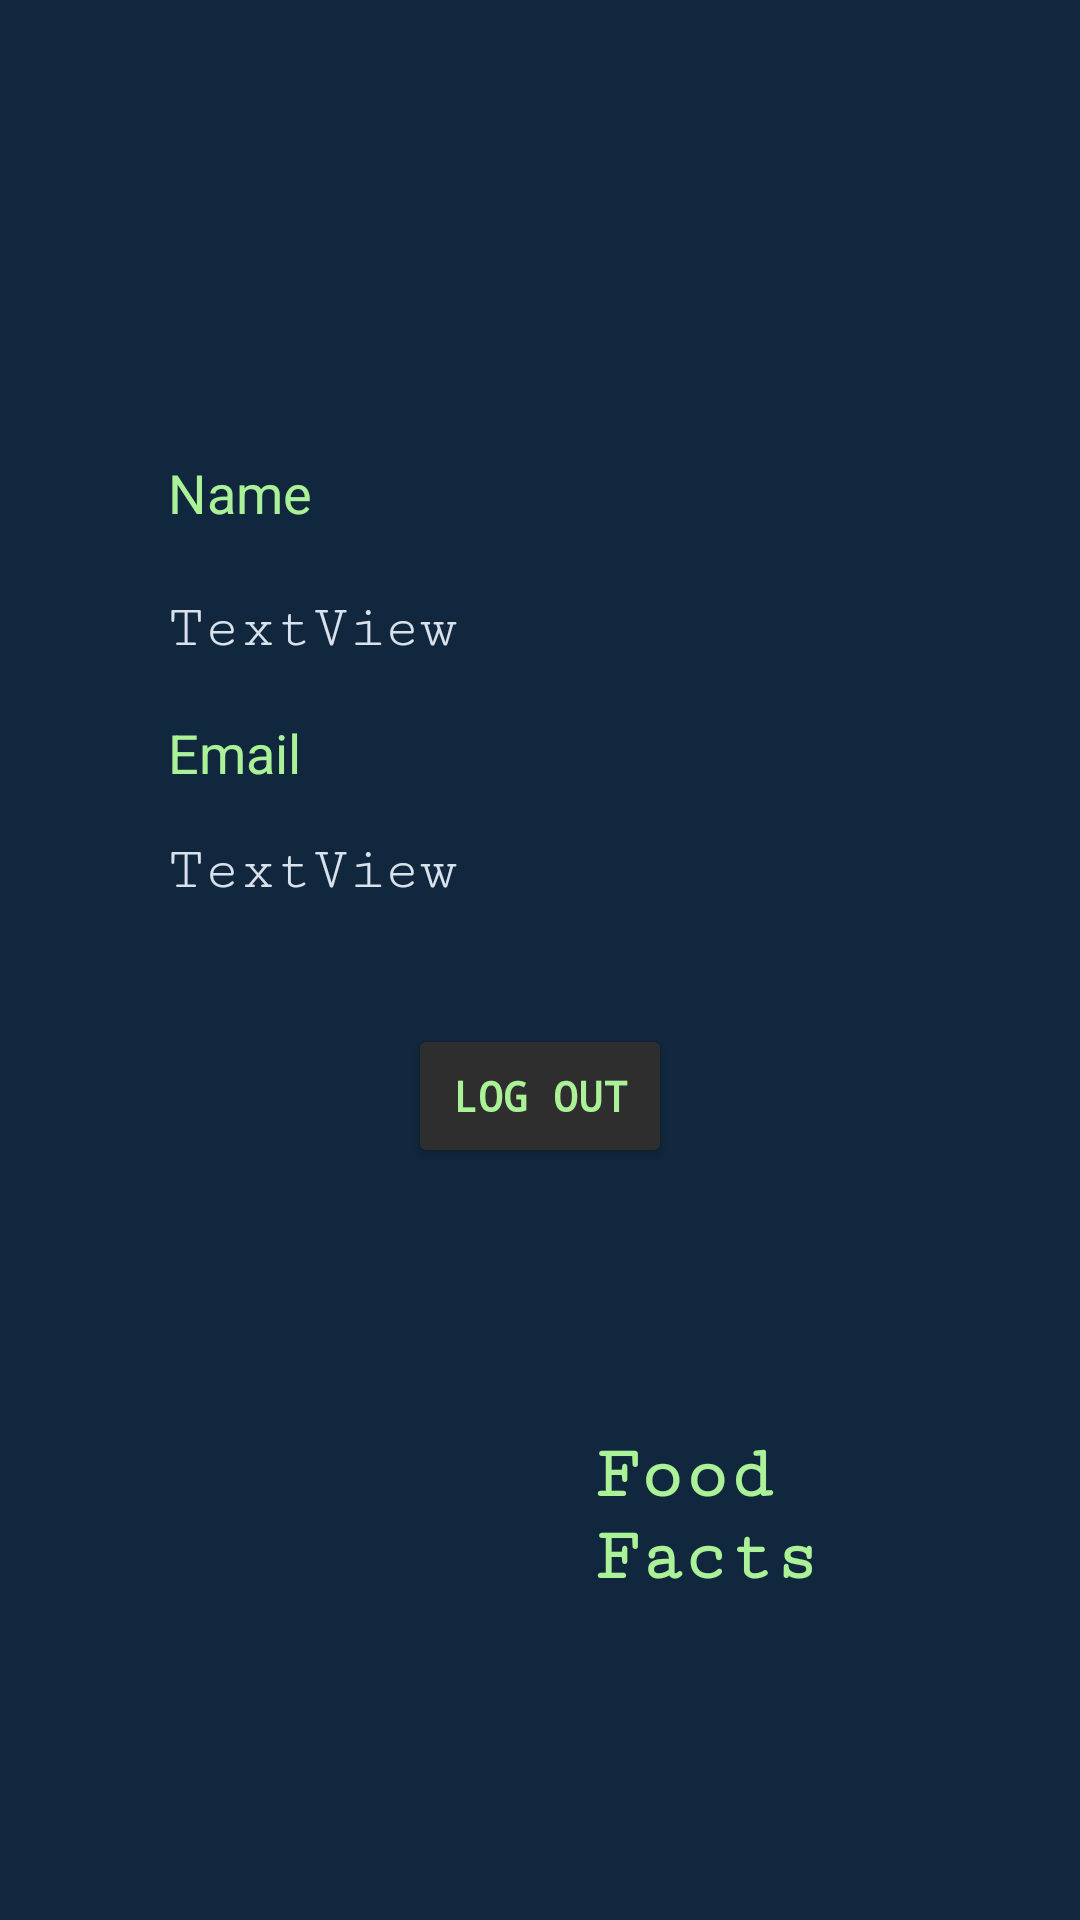

The Android layout XML behind this screen, and the referenced resources:
<!-- AndroidManifest.xml: application theme Theme.NutritionFactsApp -->
<!-- res/layout/activity_profile.xml -->
<?xml version="1.0" encoding="utf-8"?>
<androidx.constraintlayout.widget.ConstraintLayout xmlns:android="http://schemas.android.com/apk/res/android"
    xmlns:app="http://schemas.android.com/apk/res-auto"
    xmlns:tools="http://schemas.android.com/tools"
    android:layout_width="match_parent"
    android:layout_height="match_parent"
    android:background="#10273D"
    tools:context=".Profile">

    <ImageView
        android:id="@+id/imageView4"
        android:layout_width="150dp"
        android:layout_height="149dp"
        android:layout_marginStart="32dp"
        android:layout_marginTop="16dp"
        android:layout_marginBottom="50dp"
        app:layout_constraintBottom_toBottomOf="parent"
        app:layout_constraintStart_toStartOf="parent"
        app:layout_constraintTop_toBottomOf="@+id/buttonLogout"
        app:srcCompat="@drawable/logo2" />

    <TextView
        android:id="@+id/textView5"
        android:layout_width="0dp"
        android:layout_height="wrap_content"
        android:layout_marginStart="16dp"
        android:layout_marginTop="24dp"
        android:layout_marginEnd="32dp"
        android:layout_marginBottom="16dp"
        android:fontFamily="serif-monospace"
        android:text="Food Facts"
        android:textColor="@color/icon1"
        android:textSize="25sp"
        android:textStyle="bold"
        app:layout_constraintBottom_toBottomOf="parent"
        app:layout_constraintEnd_toEndOf="parent"
        app:layout_constraintHorizontal_bias="1.0"
        app:layout_constraintStart_toEndOf="@+id/imageView4"
        app:layout_constraintTop_toBottomOf="@+id/buttonLogout"
        app:layout_constraintVertical_bias="0.415" />

    <TextView
        android:id="@+id/textView6"
        android:layout_width="wrap_content"
        android:layout_height="0dp"
        android:layout_marginStart="56dp"
        android:layout_marginTop="152dp"
        android:text="Name"
        android:textColor="@color/icon1"
        android:textSize="18sp"
        app:layout_constraintStart_toStartOf="parent"
        app:layout_constraintTop_toTopOf="parent" />

    <TextView
        android:id="@+id/textProfileName"
        android:layout_width="0dp"
        android:layout_height="wrap_content"
        android:layout_marginStart="56dp"
        android:layout_marginTop="22dp"
        android:layout_marginEnd="56dp"
        android:fontFamily="serif-monospace"
        android:text="TextView"
        android:textColor="#D9E2EC"
        android:textSize="20sp"
        app:layout_constraintEnd_toEndOf="parent"
        app:layout_constraintStart_toStartOf="parent"
        app:layout_constraintTop_toBottomOf="@+id/textView6" />

    <TextView
        android:id="@+id/textView9"
        android:layout_width="wrap_content"
        android:layout_height="wrap_content"
        android:layout_marginStart="56dp"
        android:layout_marginTop="18dp"
        android:text="Email"
        android:textColor="@color/icon1"
        android:textSize="18sp"
        app:layout_constraintStart_toStartOf="parent"
        app:layout_constraintTop_toBottomOf="@+id/textProfileName" />

    <TextView
        android:id="@+id/textProfileEmail"
        android:layout_width="0dp"
        android:layout_height="wrap_content"
        android:layout_marginStart="56dp"
        android:layout_marginTop="16dp"
        android:layout_marginEnd="56dp"
        android:fontFamily="serif-monospace"
        android:text="TextView"
        android:textColor="#D9E2EC"
        android:textSize="20sp"
        app:layout_constraintEnd_toEndOf="parent"
        app:layout_constraintStart_toStartOf="parent"
        app:layout_constraintTop_toBottomOf="@+id/textView9" />

    <Button
        android:id="@+id/buttonLogout"
        android:layout_width="wrap_content"
        android:layout_height="wrap_content"
        android:layout_marginStart="16dp"
        android:layout_marginTop="40dp"
        android:layout_marginEnd="16dp"
        android:backgroundTint="#2E2E2E"
        android:fontFamily="monospace"
        android:text="Log Out"
        android:textColor="@color/icon1"
        android:textStyle="bold"
        app:layout_constraintEnd_toEndOf="parent"
        app:layout_constraintStart_toStartOf="parent"
        app:layout_constraintTop_toBottomOf="@+id/textProfileEmail" />
</androidx.constraintlayout.widget.ConstraintLayout>
<!-- resources referenced by this layout -->
<resources>
  <color name="icon1">#ABF198</color>
  <style name="Theme.NutritionFactsApp" parent="Theme.MaterialComponents.DayNight.DarkActionBar">
          
          <item name="colorPrimary">@color/header</item>
          <item name="android:shadowColor">@color/black</item>
          <item name="colorPrimaryVariant">@color/purple_700</item>
          <item name="colorOnPrimary">@color/white</item>
          
          <item name="colorSecondary">#1D2025</item>
          <item name="colorSecondaryVariant">@color/teal_700</item>
          <item name="colorOnSecondary">@color/icon1</item>
          
          <item name="android:statusBarColor" tools:targetApi="l">?attr/colorPrimaryVariant</item>
          
  
      </style>
  <color name="header">#102A43</color>
  <color name="black">#FF000000</color>
  <color name="purple_700">#FF3700B3</color>
  <color name="white">#FFFFFFFF</color>
  <color name="teal_700">#FF018786</color>
</resources>
